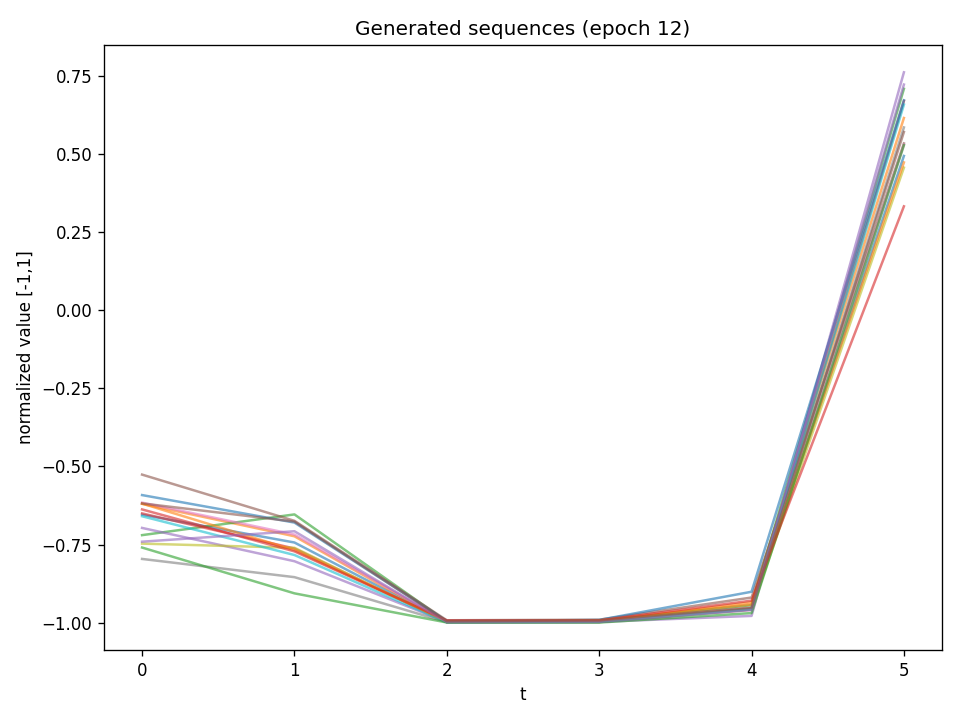

Values plotted in this chart, from the file beside it:
t0, t1, t2, t3, t4, t5
-0.6543, -0.7432, -0.9971, -0.996, -0.9571, 0.4937
-0.6196, -0.7233, -0.9982, -0.9957, -0.9344, 0.6152
-0.7197, -0.6533, -0.9961, -0.9943, -0.9435, 0.7085
-0.6501, -0.7624, -0.9975, -0.9971, -0.9533, 0.6697
-0.6965, -0.8031, -0.9978, -0.9972, -0.9781, 0.7613
-0.526, -0.6739, -0.9921, -0.9903, -0.9193, 0.5339
-0.6156, -0.7177, -0.9964, -0.9965, -0.9589, 0.5299
-0.7958, -0.8541, -0.9981, -0.9982, -0.955, 0.5849
-0.7468, -0.7602, -0.9981, -0.9966, -0.9578, 0.4563
-0.6592, -0.7833, -0.9988, -0.9971, -0.9568, 0.658
-0.5914, -0.6794, -0.9947, -0.991, -0.9008, 0.6719
-0.6187, -0.7678, -0.9951, -0.9924, -0.9414, 0.4729
-0.7593, -0.9059, -0.9991, -0.9994, -0.969, 0.528
-0.6373, -0.7716, -0.9925, -0.9926, -0.9292, 0.3325
-0.7406, -0.7072, -0.9982, -0.9973, -0.9589, 0.7221
-0.6181, -0.6762, -0.995, -0.9926, -0.9513, 0.5703
